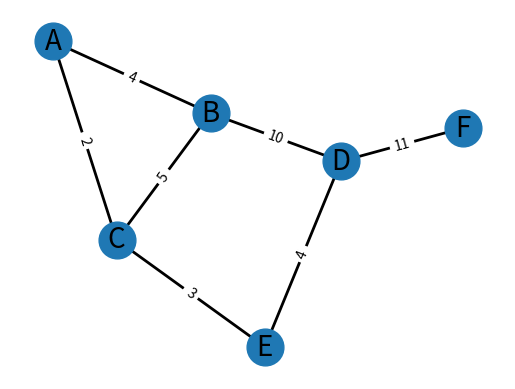

Write the Python code that produced this figure.
import heapq
import networkx as nx
import matplotlib.pyplot as plt

# Створення власного вагового графа
G = nx.Graph()
G.add_edge("A", "B", weight=4)
G.add_edge("A", "C", weight=2)
G.add_edge("B", "C", weight=5)
G.add_edge("B", "D", weight=10)
G.add_edge("C", "E", weight=3)
G.add_edge("E", "D", weight=4)
G.add_edge("D", "F", weight=11)

# Реалізація алгоритму Дейкстри з бінарною купою
def dijkstra(graph, start):
    # Ініціалізація відстаней
    shortest_paths = {vertex: float('infinity') for vertex in graph.nodes}
    shortest_paths[start] = 0

    # Пріоритетна черга (бінарна купа)
    priority_queue = [(0, start)]
    visited = set()

    while priority_queue:
        current_distance, current_vertex = heapq.heappop(priority_queue)

        if current_vertex in visited:
            continue
        visited.add(current_vertex)

        for neighbor in graph.neighbors(current_vertex):
            weight = graph[current_vertex][neighbor]['weight']
            distance = current_distance + weight

            if distance < shortest_paths[neighbor]:
                shortest_paths[neighbor] = distance
                heapq.heappush(priority_queue, (distance, neighbor))

    return shortest_paths

# Використання алгоритму Дейкстри
shortest_paths = dijkstra(G, "A")
print("Найкоротші шляхи від вершини A:")
for vertex, distance in shortest_paths.items():
    print(f"{vertex}: {distance}")

# Візуалізація графа
pos = nx.spring_layout(G)
nx.draw_networkx_nodes(G, pos, node_size=700)
nx.draw_networkx_edges(G, pos, width=2)
edge_labels = nx.get_edge_attributes(G, 'weight')
nx.draw_networkx_edge_labels(G, pos, edge_labels=edge_labels)
nx.draw_networkx_labels(G, pos, font_size=20, font_family="sans-serif")

plt.axis("off")
plt.show()
